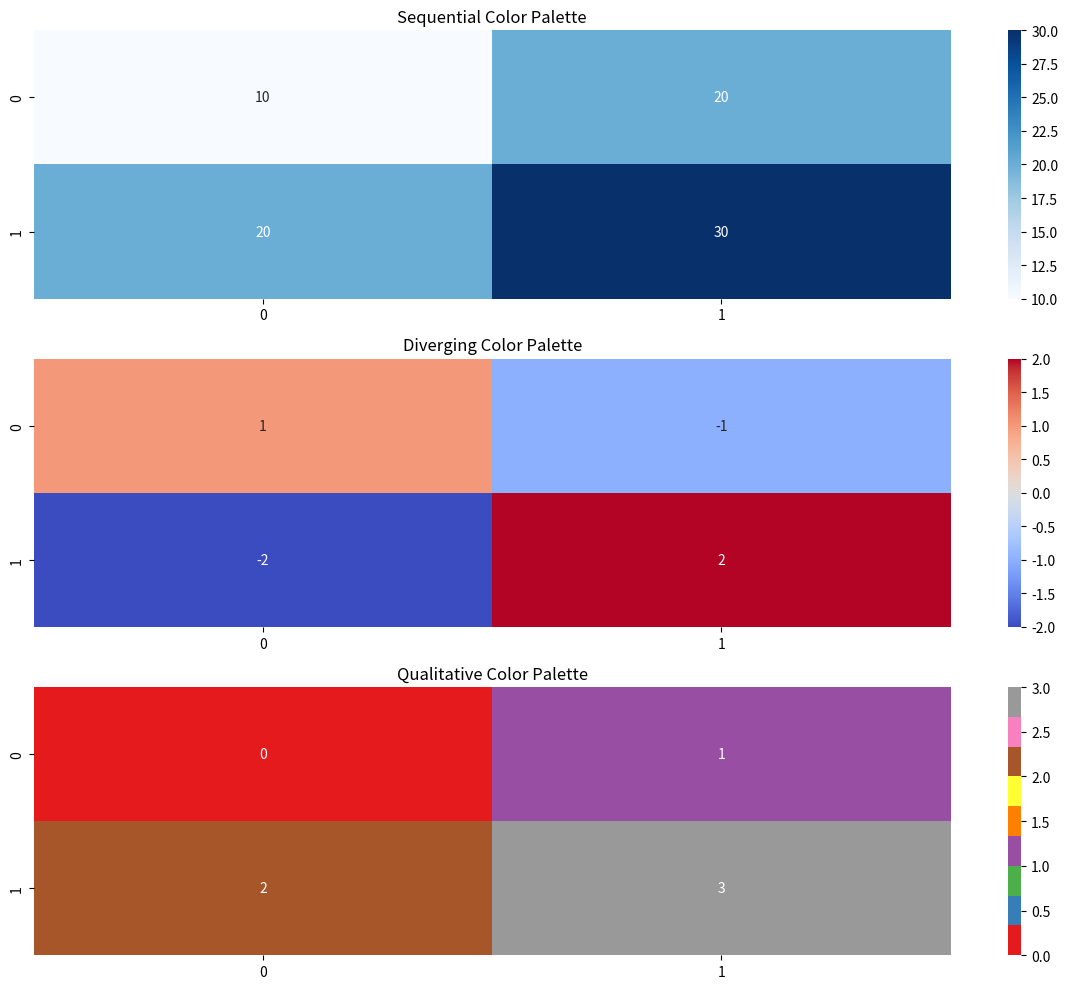

The script that saved this image:
import seaborn as sns
import matplotlib.pyplot as plt
import numpy as np

# Generate sample data
data_sequential = np.array([[10, 20], [20, 30]])
data_diverging = np.array([[1, -1], [-2, 2]])
data_qualitative = np.array([[0, 1], [2, 3]])

# Set up the matplotlib figure
plt.figure(figsize=(12, 10))

# Plot a heatmap using a sequential color palette
plt.subplot(311)  # 3 rows, 1 column, 1st subplot
sns.heatmap(data_sequential, cmap='Blues', annot=True)
plt.title('Sequential Color Palette')

# Plot a heatmap using a diverging color palette
plt.subplot(312)  # 3 rows, 1 column, 2nd subplot
sns.heatmap(data_diverging, cmap='coolwarm', annot=True, center=0)
plt.title('Diverging Color Palette')

# Plot a heatmap using a qualitative color palette
plt.subplot(313)  # 3 rows, 1 column, 3rd subplot
sns.heatmap(data_qualitative, cmap='Set1', annot=True)
plt.title('Qualitative Color Palette')

# Display the plots
plt.tight_layout()
plt.show()
